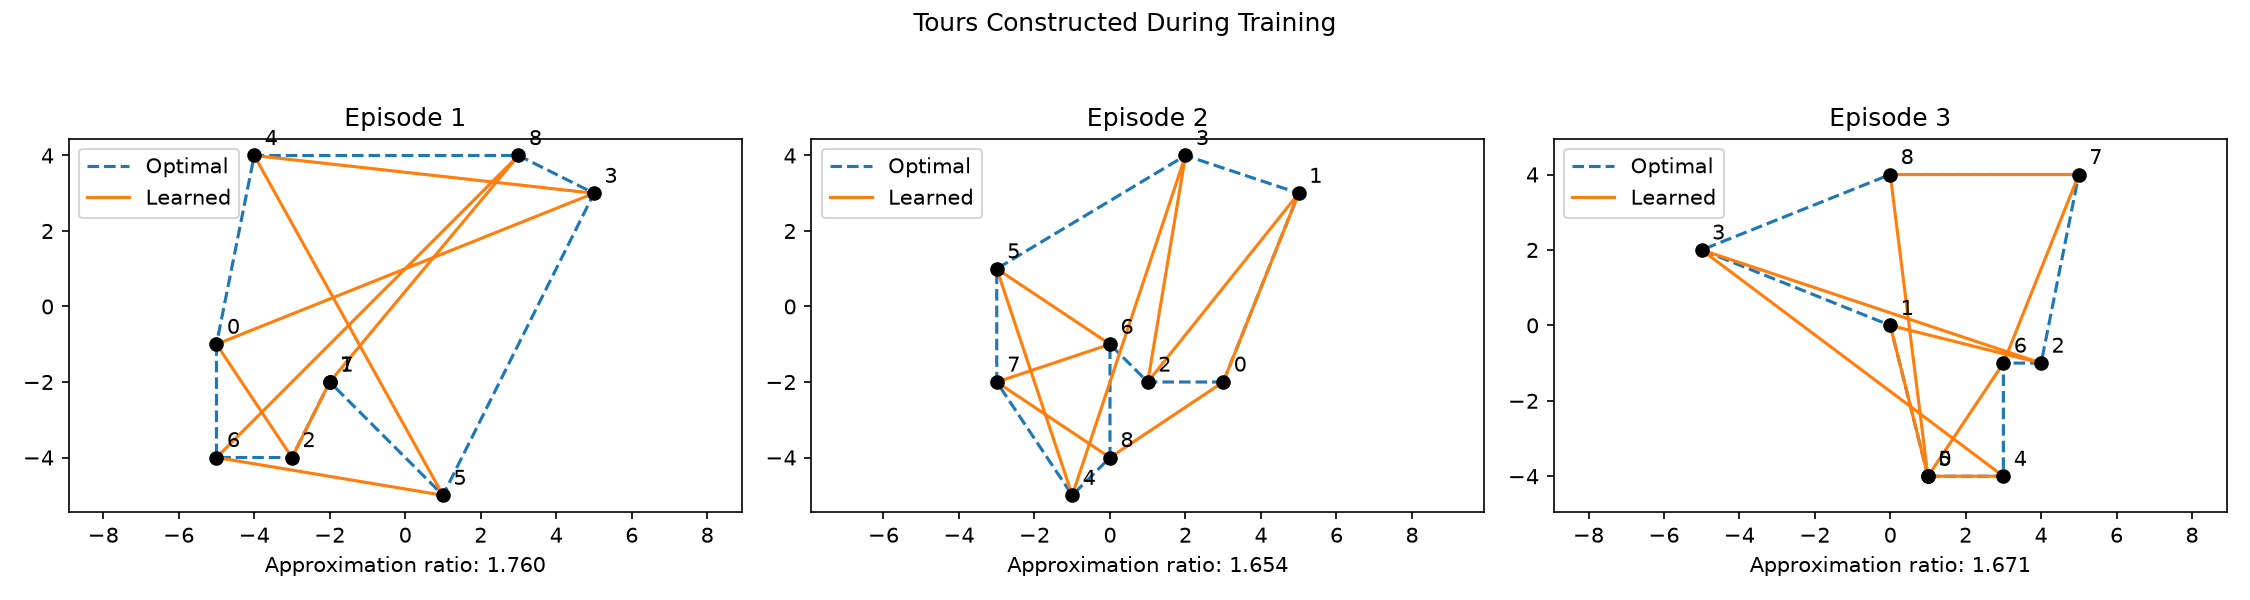

Data behind this chart, as committed beside it:
episode, vertices, optimal_distance, approximate_distance, approximation_ratio, optimal_tour, approximate_tour
1, 9, 34.76, 61.17, 1.76, [0, 6, 2, 1, 7, 5, 3, 8, 4], [1, 7, 2, 0, 3, 4, 5, 6, 8]
2, 9, 28.81, 47.66, 1.654, [0, 1, 3, 5, 7, 4, 8, 6, 2], [0, 1, 2, 3, 4, 5, 6, 7, 8]
3, 9, 30.99, 51.79, 1.671, [0, 4, 6, 2, 7, 8, 3, 1, 5], [0, 1, 2, 3, 4, 5, 6, 7, 8]
